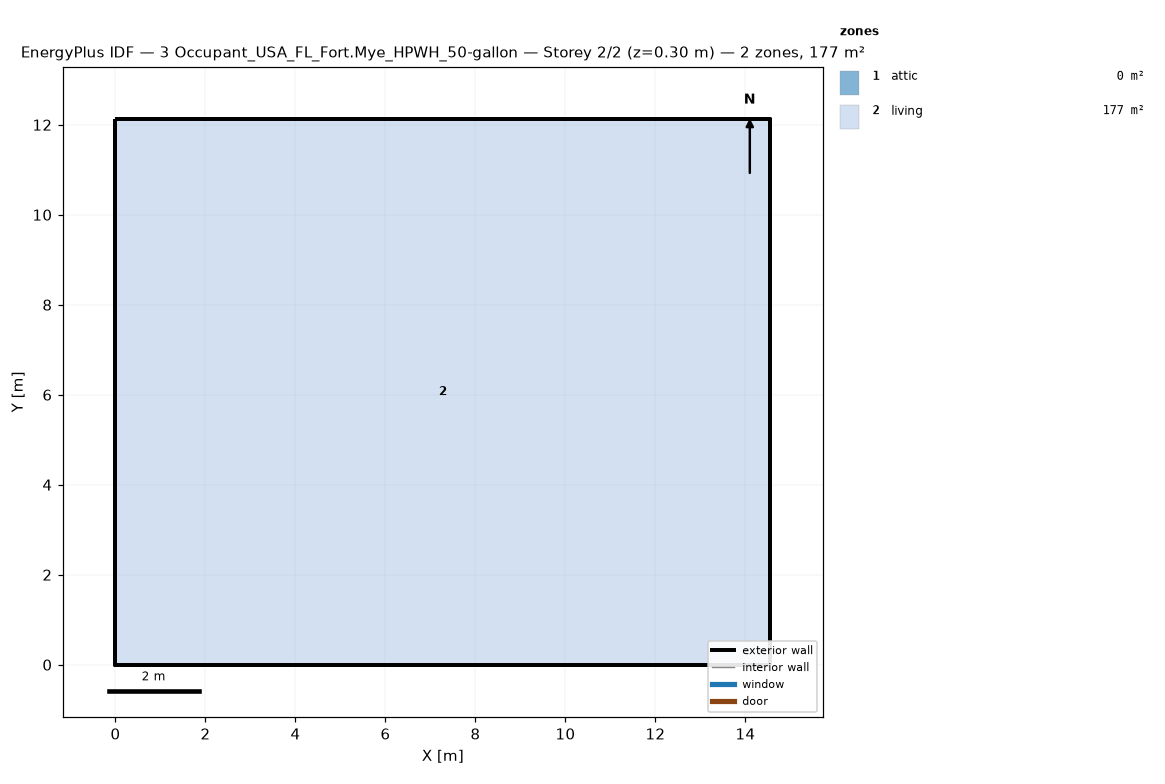
=== STOREY PLAN SPEC (per zone: floor XY polygon, exterior-wall plan segments, windows/doors) ===
zone 1: attic  (0.0 m²)
  exterior wall: (14.55, 0.00) – (14.55, 12.13) – (14.55, 6.06)  [18.2 m]
  exterior wall: (0.00, 12.13) – (0.00, 0.00) – (0.00, 6.06)  [18.2 m]
zone 2: living  (176.5 m²)
  floor: (0.00, 0.00) (0.00, 12.13) (14.55, 12.13) (14.55, 0.00)
  exterior wall: (0.00, 0.00) – (14.55, 0.00)  [14.6 m]
  exterior wall: (14.55, 0.00) – (14.55, 12.13)  [12.1 m]
  exterior wall: (14.55, 12.13) – (0.00, 12.13)  [14.6 m]
  exterior wall: (0.00, 12.13) – (0.00, 0.00)  [12.1 m]

=== DERIVED (storey summary) ===
Building: 3 Occupant_USA_FL_Fort.Mye_HPWH_50-gallon
Storey: 2 of 2  (floor level z = 0.30 m)
Storey gross floor area: 176.5 m²
Zones on this storey: 2
  - attic: floor 0.0 m²; exterior wall 36.4 m (24.5 m²); WWR 0.0%
  - living: floor 176.5 m²; exterior wall 53.4 m (146.4 m²); WWR 0.0%
Zone adjacency: (none detected)